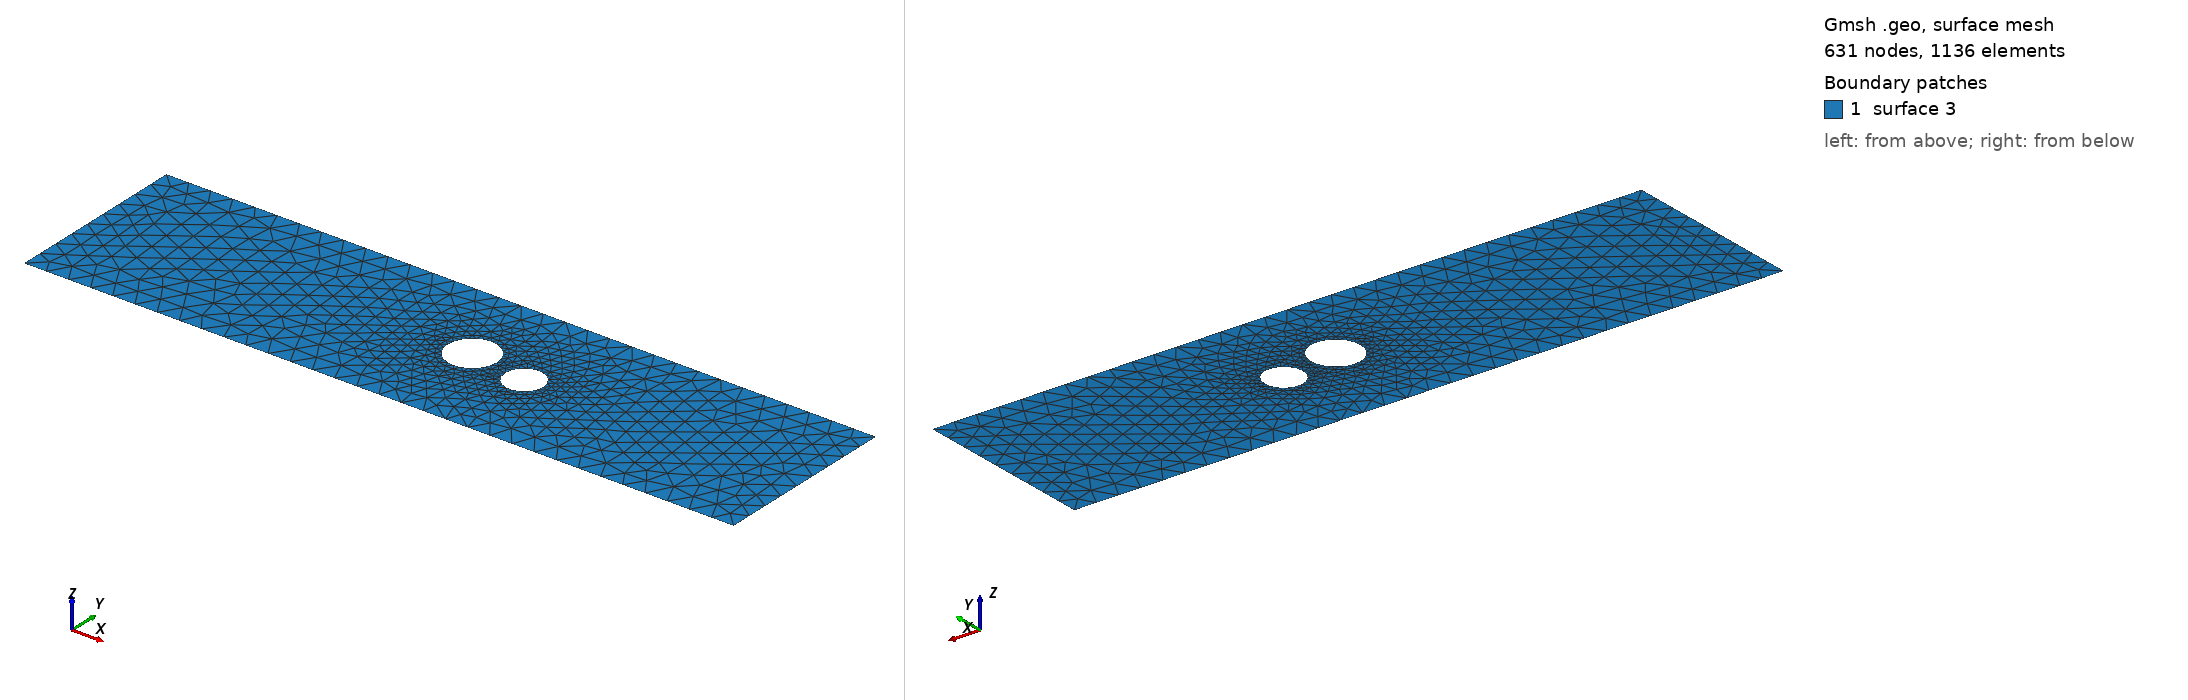

Gmsh geometry script, surface-meshed: 631 nodes, 1136 surface elements. Boundary patches (legend numbers): 1 surface 3. Left view from above one corner, right view from below the opposite corner. The script declares no physical surfaces, so the legend lists its geometric surfaces. The drawing asked Gmsh for element sizes between 1% and 20% of the model's largest extent; the script's own settings can give other sizes.

=== cad_264.geo (drawn) ===
//+
SetFactory("OpenCASCADE");
//+
Point(1) = {0.101752, -3.285502, 0.000000, 1.000000};
//+
Point(2) = {31.971350, -3.285502, 0.000000, 1.000000};
//+
Point(3) = {31.971350, 5.029460, 0.000000, 1.000000};
//+
Point(4) = {0.101752, 5.029460, 0.000000, 1.000000};
//+
Line(1) = {4, 1};
//+
Line(2) = {1, 2};
//+
Line(3) = {2, 3};
//+
Line(4) = {3, 4};
//+
Curve Loop(1) = {1, 2, 3, 4};
//+
Point(6) = {17.915037, 1.156683, 0.000000, 0.109697};
//+
Point(5) = {16.818066, 1.156683, 0.000000, 0.109697};
//+
Point(7) = {16.269580, 2.106687, 0.000000, 0.109697};
//+
Point(8) = {16.269580, 0.206678, 0.000000, 0.109697};
//+
Point(10) = {20.330078, 0.723441, 0.000000, 0.084792};
//+
Point(9) = {19.482154, 0.723441, 0.000000, 0.084792};
//+
Point(11) = {19.058192, 1.457765, 0.000000, 0.084792};
//+
Point(12) = {19.058192, -0.010883, 0.000000, 0.084792};
//+
Ellipse(5) = {6, 5, 7, 7};
//+
Ellipse(6) = {7, 5, 8, 8};
//+
Ellipse(7) = {8, 5, 6, 6};
//+
Curve Loop(2) = {5, 6, 7};
//+
Ellipse(8) = {10, 9, 11, 11};
//+
Ellipse(9) = {11, 9, 12, 12};
//+
Ellipse(10) = {12, 9, 10, 10};
//+
Curve Loop(3) = {8, 9, 10};
//+
Plane Surface(3) = {1, 2, 3};
//+
Physical Curve("INFLOW", 100) = {1};
//+
Physical Curve("OUTFLOW", 101) = {3};
//+
Physical Curve("WALL_BOUNDARY", 102) = {2, 4};
//+
Physical Curve("OBSTACLE", 103) = {5, 6, 7, 8, 9, 10};
